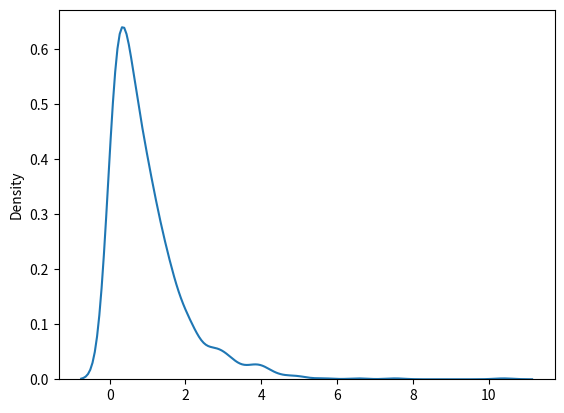

Generate this figure with matplotlib:
# 2x3 boyutunda 2,0 ölçekli üstel dağılım
from numpy import random
x = random.exponential(scale=2, size=(2, 3))
print(x)

# üstel dağılımı görselleştirelim
from numpy import random
import matplotlib.pyplot as plt
import seaborn as sns

sns.distplot(random.exponential(size=1000), hist=False)

plt.show()